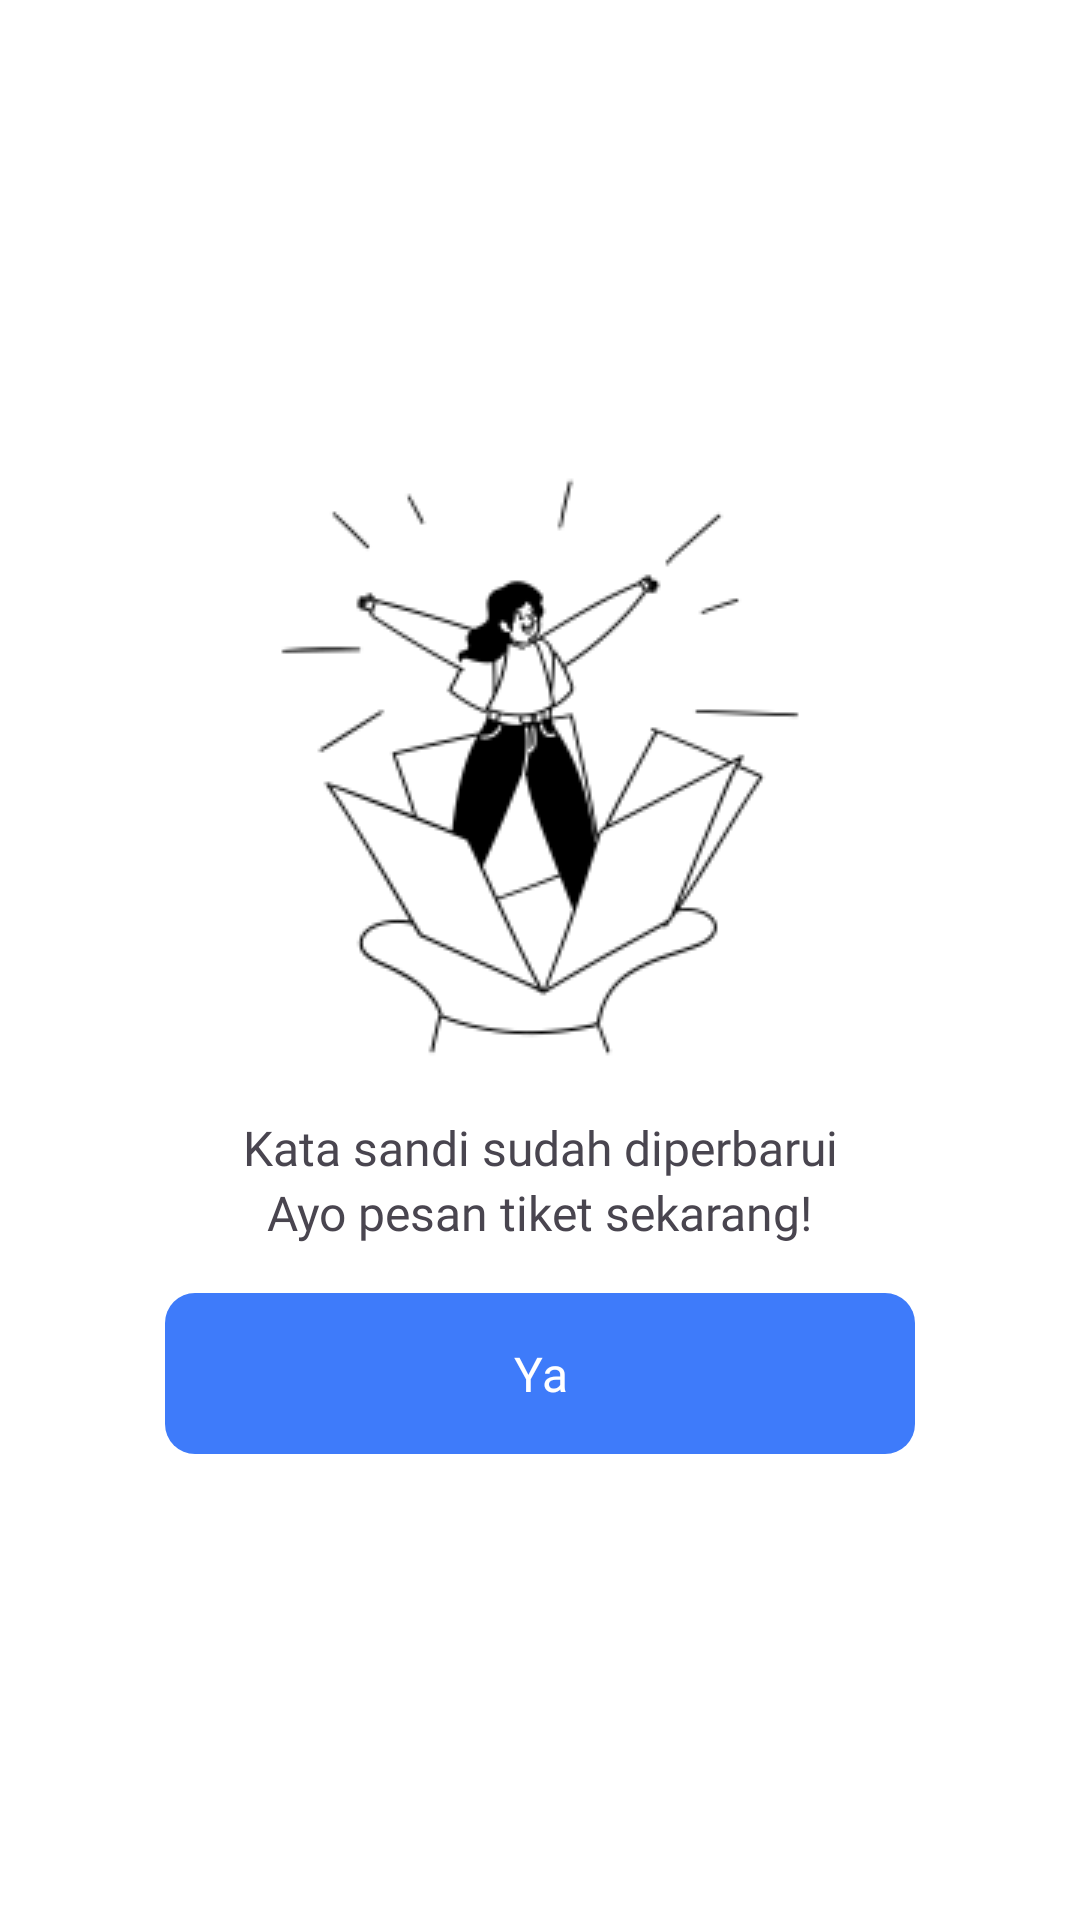

Produce the Android XML layout that renders to this screen, including the resource entries it uses.
<!-- AndroidManifest.xml: application theme Base.Theme.FinalProject -->
<!-- res/layout/fragment_new_password_dialog.xml -->
<?xml version="1.0" encoding="utf-8"?>
<androidx.constraintlayout.widget.ConstraintLayout xmlns:android="http://schemas.android.com/apk/res/android"
    xmlns:app="http://schemas.android.com/apk/res-auto"
    xmlns:tools="http://schemas.android.com/tools"
    android:layout_width="match_parent"
    android:layout_height="match_parent"
    tools:context=".ui.resetpassword.NewPasswordDialogFragment">

    <androidx.constraintlayout.widget.ConstraintLayout
        android:layout_width="wrap_content"
        android:layout_height="wrap_content"
        android:background="@drawable/bg_rounded_white"
        android:padding="20dp"
        app:layout_constraintBottom_toBottomOf="parent"
        app:layout_constraintEnd_toEndOf="parent"
        app:layout_constraintStart_toStartOf="parent"
        app:layout_constraintTop_toTopOf="parent">

        <com.google.android.material.imageview.ShapeableImageView
            android:id="@+id/iv_success"
            android:layout_width="wrap_content"
            android:layout_height="wrap_content"
            android:layout_marginTop="16dp"
            android:src="@drawable/success_password"
            app:layout_constraintEnd_toEndOf="parent"
            app:layout_constraintStart_toStartOf="parent"
            app:layout_constraintTop_toTopOf="parent" />

        <com.google.android.material.textview.MaterialTextView
            android:id="@+id/new_password_title"
            style="@style/OpenSansBold16"
            android:layout_width="wrap_content"
            android:layout_height="wrap_content"
            android:layout_marginTop="16dp"
            android:text="@string/text_new_password_dialog_title"
            app:layout_constraintEnd_toEndOf="@+id/iv_success"
            app:layout_constraintStart_toStartOf="@+id/iv_success"
            app:layout_constraintTop_toBottomOf="@+id/iv_success" />

        <com.google.android.material.textview.MaterialTextView
            android:id="@+id/new_password_subtitle"
            style="@style/OpenSansRegular14"
            android:layout_width="wrap_content"
            android:layout_height="wrap_content"
            android:text="@string/text_new_password_dialog_subtitle"
            android:textSize="16sp"
            app:layout_constraintEnd_toEndOf="@+id/new_password_title"
            app:layout_constraintStart_toStartOf="@+id/new_password_title"
            app:layout_constraintTop_toBottomOf="@+id/new_password_title" />

        <com.google.android.material.button.MaterialButton
            android:id="@+id/btn_oke"
            style="@style/ButtonApp"
            android:layout_width="250dp"
            android:layout_height="wrap_content"
            android:layout_marginTop="16dp"
            android:layout_marginBottom="16dp"
            android:fontFamily="@font/open_sans_bold"
            android:text="@string/text_ya"
            android:layout_marginStart="16dp"
            android:layout_marginEnd="16dp"
            android:textSize="16sp"
            app:layout_constraintBottom_toBottomOf="parent"
            app:layout_constraintEnd_toEndOf="parent"
            app:layout_constraintStart_toStartOf="parent"
            app:layout_constraintTop_toBottomOf="@+id/new_password_subtitle" />

    </androidx.constraintlayout.widget.ConstraintLayout>

</androidx.constraintlayout.widget.ConstraintLayout>
<!-- resources referenced by this layout -->
<resources>
  <!-- drawable bg_rounded_white (drawable) -->
  <?xml version="1.0" encoding="utf-8"?>
  <shape xmlns:android="http://schemas.android.com/apk/res/android" android:shape="rectangle">
      <solid android:color="@color/neutral_01"/>
      <corners android:radius="20dp"/>
  </shape>
  <!-- drawable success_password: png bitmap (drawable, 8888 bytes) -->
  <string name="text_new_password_dialog_subtitle">Ayo pesan tiket sekarang!</string>
  <string name="text_new_password_dialog_title">Kata sandi sudah diperbarui</string>
  <string name="text_ya">Ya</string>
  <style name="ButtonApp">
          <item name="android:background">@drawable/bg_btn_login</item>
          <item name="backgroundTint">@color/btn_login</item>
          <item name="android:textColor">@color/white</item>
          <item name="android:fontFamily">@font/open_sans_bold</item>
          <item name="fontFamily">@font/open_sans_bold</item>
          <item name="android:textSize">20sp</item>
          <item name="android:padding">16dp</item>
          <item name="android:insetTop">0dp</item>
          <item name="android:insetBottom">0dp</item>
          <item name="android:insetLeft">0dp</item>
          <item name="android:insetRight">0dp</item>
      </style>
  <style name="OpenSansBold16" parent="OpenSansTextStyle">
          <item name="android:fontFamily">@font/open_sans_bold</item>
          <item name="fontFamily">@font/open_sans_bold</item>
          <item name="android:textSize">16sp</item>
      </style>
  <style name="OpenSansRegular14" parent="OpenSansTextStyle">
          <item name="android:fontFamily">@font/open_sans_regular</item>
          <item name="fontFamily">@font/open_sans_regular</item>
          <item name="android:textSize">14sp</item>
      </style>
  <style name="Base.Theme.FinalProject" parent="Theme.Material3.Light.NoActionBar">
          
          <item name="colorPrimary">@color/primary_blue</item>
          <item name="colorOnPrimary">@color/neutral_01</item>
          <item name="colorPrimaryContainer">@color/primary_light_blue</item>
          <item name="colorOnPrimaryContainer">@color/primary_dark_blue</item>
          <item name="colorSecondary">@color/primary_violet</item>
          <item name="colorOnSecondary">@color/neutral_01</item>
          <item name="colorSecondaryContainer">@color/primary_light_violet</item>
          <item name="colorOnSecondaryContainer">@color/primary_dark_violet</item>
          <item name="android:windowBackground">@color/white</item>
          <item name="fontFamily">@font/open_sans_regular</item>
      </style>
  <color name="neutral_01">#FFFFFF</color>
  <!-- drawable bg_btn_login (drawable) -->
  <?xml version="1.0" encoding="utf-8"?>
  <ripple xmlns:android="http://schemas.android.com/apk/res/android"
      android:color="@color/black">
      <item>
          <shape android:shape="rectangle">
              <solid android:color="@color/primary_blue"/>
              <corners android:radius="10dp" />
          </shape>
      </item>
  </ripple>
  <color name="white">#FFFFFFFF</color>
  <style name="OpenSansTextStyle">
          <item name="fontFamily">@font/open_sans_regular</item>
      </style>
  <color name="primary_blue">#3E7BFA</color>
  <color name="primary_light_blue">#B1C5FF</color>
  <color name="primary_dark_blue">#3040DC</color>
  <color name="primary_violet">#553285</color>
  <color name="primary_light_violet">#E5CFFC</color>
  <color name="primary_dark_violet">#36175E</color>
  <color name="black">#FF000000</color>
</resources>
